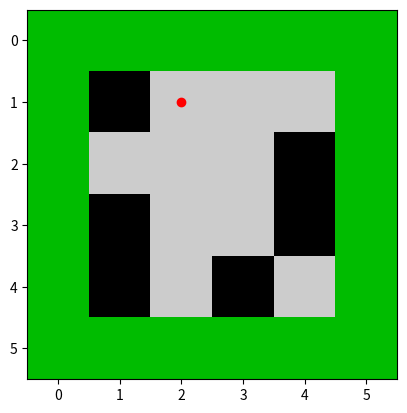

This chart was generated by the following Python code:
import random

#Matriz com o mapa
from matplotlib import pyplot as plt

mapa = ([[1, 1, 1, 1, 1, 1],
         [1, 0, 0, 0, 0, 1],
         [1, 0, 0, 0, 0, 1],
         [1, 0, 0, 0, 0, 1],
         [1, 0, 0, 0, 0, 1],
         [1, 1, 1, 1, 1, 1]])

# Gera um mapa 6X6 com quantidade de sujeira aleatório e em localizações aleatórias
def geraMapaAleatorio():
    # Gera uma qunatidade aleatória de sujeiras, podendo gerar no máximo até 16
    numeroSujeiras = random.randint(0, 16)
    posicoes = []
    i = 0
    while i < numeroSujeiras:
        novaPosicaoUnica = False
        while not novaPosicaoUnica:
            posicaoX = random.randint(1, 4)
            posicaoY = random.randint(1, 4)
            if not posicoes:
                posicoes.append([posicaoX, posicaoY])
                novaPosicaoUnica = True
            else:
                posicaoRepetida = False
                for posicao in posicoes:
                    if (posicao[0] == posicaoX) and (posicao[1] == posicaoY):
                        posicaoRepetida = True
                        break
                if not posicaoRepetida:
                    posicoes.append([posicaoX, posicaoY])
                    novaPosicaoUnica = True
        i += 1
    print("Numero de sujeiras geradas:")
    print(numeroSujeiras)
    print("Posicoes geradas (x,y):")
    print(posicoes)
    for posicao in posicoes:
        mapa[posicao[0]][posicao[1]] = 2
    print("mapa gerado:")
    print(mapa)

# Função que exibe o ambiente na tela
def exibir(I):
    geraMapaAleatorio()
    global posAPAx
    global posAPAy

    posAPAx = 1
    posAPAy = 2

    # Altera o esquema de cores do ambiente
    plt.imshow(I, 'gray')
    plt.nipy_spectral()

    # Coloca o agente no ambiente
    plt.plot([posAPAy], [posAPAx], marker='o', color='r', ls='')

    plt.show(block=True)

exibir(mapa)